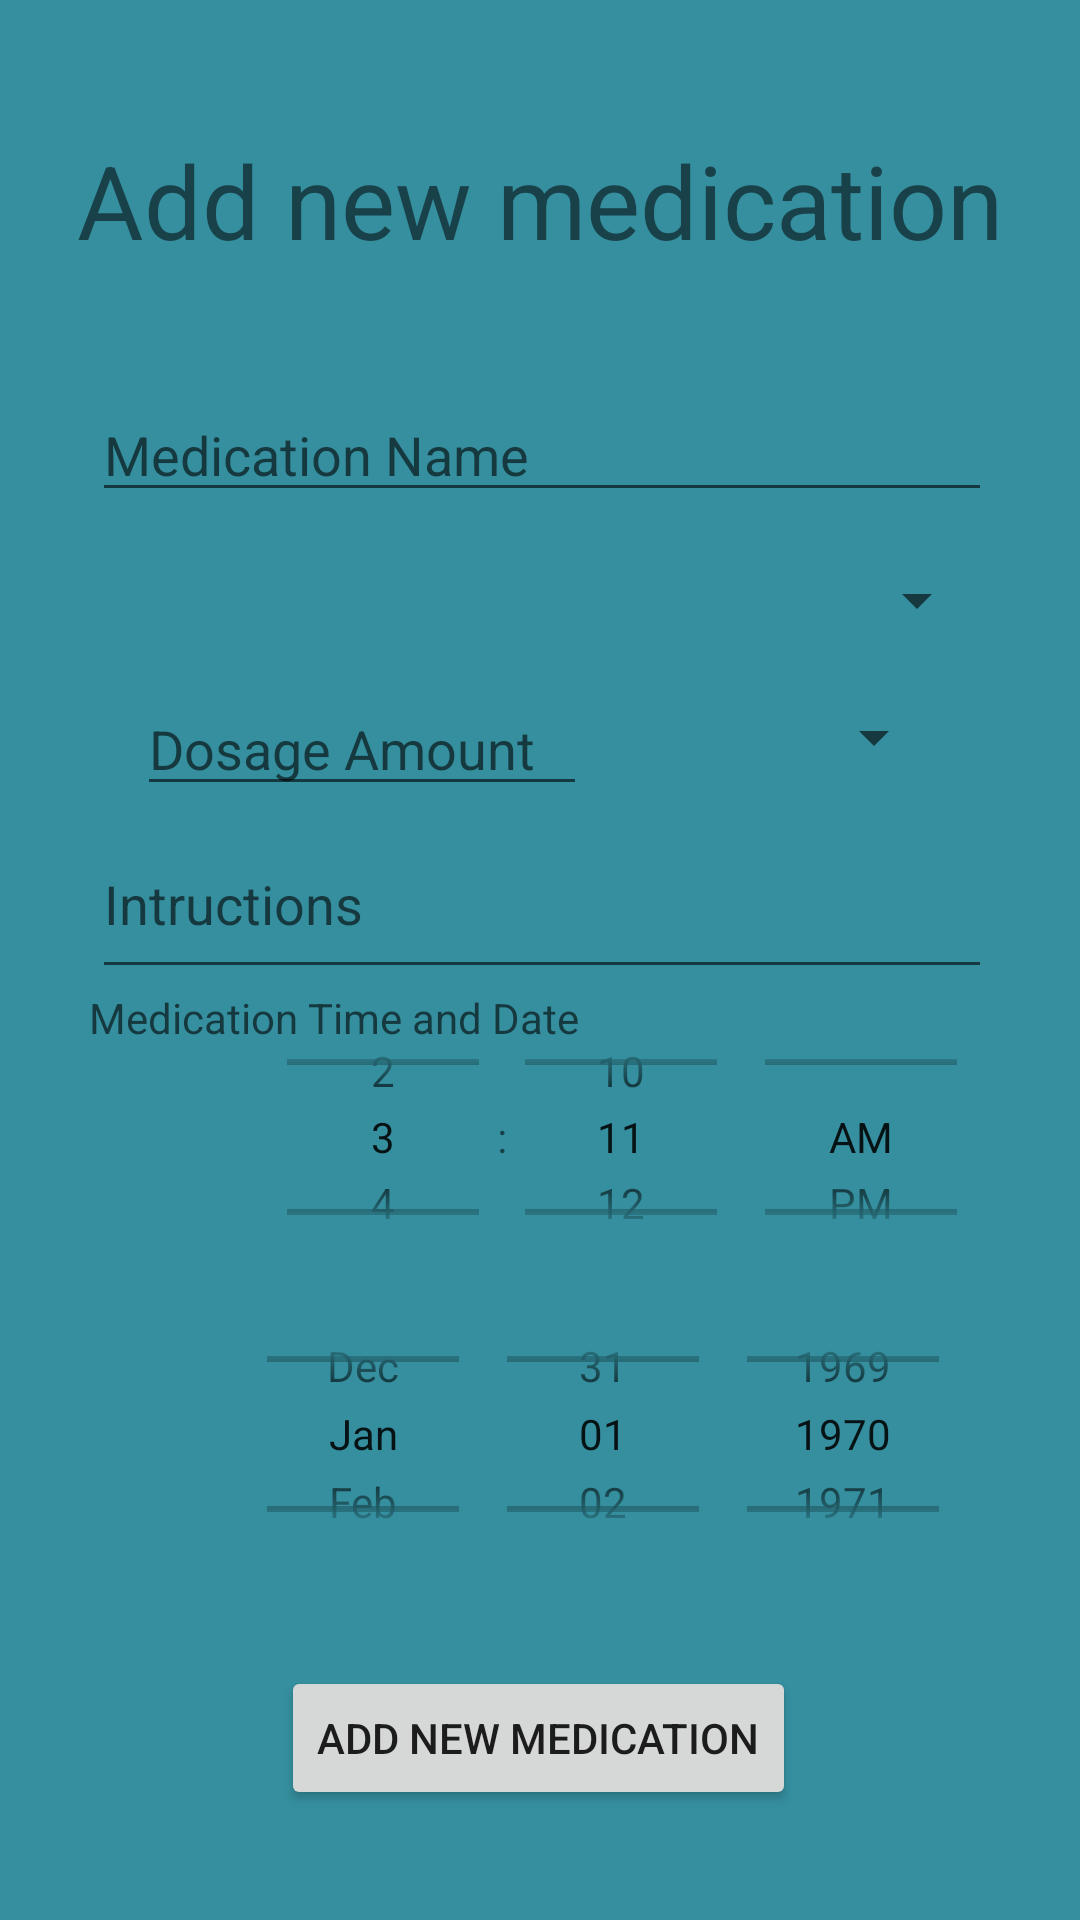

Write the Android layout XML for this screen, with the resource values it uses.
<!-- AndroidManifest.xml: application theme Theme.Medicly -->
<!-- res/layout/activity_add_new_medication.xml -->
<?xml version="1.0" encoding="utf-8"?>
<androidx.constraintlayout.widget.ConstraintLayout xmlns:android="http://schemas.android.com/apk/res/android"
    xmlns:app="http://schemas.android.com/apk/res-auto"
    xmlns:tools="http://schemas.android.com/tools"
    android:layout_width="match_parent"
    android:layout_height="match_parent"
    android:background="#358F9F"
    tools:context=".AddNewMedication">

    <Button
        android:id="@+id/addMedicationBtn"
        android:layout_width="wrap_content"
        android:layout_height="wrap_content"
        android:text="Add New Medication"
        app:layout_constraintBottom_toBottomOf="parent"
        app:layout_constraintEnd_toEndOf="parent"
        app:layout_constraintHorizontal_bias="0.497"
        app:layout_constraintStart_toStartOf="parent"
        app:layout_constraintTop_toTopOf="parent"
        app:layout_constraintVertical_bias="0.938" />


    <DatePicker
        android:id="@+id/reminder"
        android:layout_width="290dp"
        android:layout_height="100dp"
        android:layout_marginStart="60dp"
        android:layout_marginBottom="112dp"
        android:calendarViewShown="false"
        android:datePickerMode="spinner"
        app:layout_constraintBottom_toBottomOf="parent"
        app:layout_constraintStart_toStartOf="parent" />

    <TimePicker
        android:id="@+id/time_picker"
        android:layout_width="295dp"
        android:layout_height="98dp"
        android:layout_marginStart="60dp"
        android:layout_marginBottom="212dp"
        android:layout_weight="4"
        android:timePickerMode="spinner"
        app:layout_constraintBottom_toBottomOf="parent"
        app:layout_constraintStart_toStartOf="parent" />

    <TextView
        android:id="@+id/remindertext"
        android:layout_width="300dp"
        android:layout_height="40dp"
        android:layout_marginTop="15dp"
        android:ems="10"
        android:hint="Medication Time and Date"
        android:inputType="text"
        app:layout_constraintBottom_toBottomOf="parent"
        app:layout_constraintEnd_toEndOf="parent"
        app:layout_constraintHorizontal_bias="0.495"
        app:layout_constraintStart_toStartOf="parent"
        app:layout_constraintTop_toTopOf="parent"
        app:layout_constraintVertical_bias="0.538" />

    <EditText
        android:id="@+id/medicationInstructions"
        android:layout_width="300dp"
        android:layout_height="60dp"
        android:layout_marginTop="15dp"
        android:ems="10"
        android:hint="Intructions"
        android:inputType="textLongMessage"
        app:layout_constraintBottom_toBottomOf="parent"
        app:layout_constraintEnd_toEndOf="parent"
        app:layout_constraintHorizontal_bias="0.513"
        app:layout_constraintStart_toStartOf="parent"
        app:layout_constraintTop_toTopOf="parent"
        app:layout_constraintVertical_bias="0.451" />

    <TextView
        android:id="@+id/textView"
        android:layout_width="349dp"
        android:layout_height="68dp"
        android:gravity="center"
        android:text="Add new medication"
        android:textSize="34sp"
        app:layout_constraintBottom_toBottomOf="parent"
        app:layout_constraintEnd_toEndOf="parent"
        app:layout_constraintStart_toStartOf="parent"
        app:layout_constraintTop_toTopOf="parent"
        app:layout_constraintVertical_bias="0.057" />

    <Spinner
        android:id="@+id/medicationType"
        android:layout_width="300dp"
        android:layout_height="47dp"
        android:spinnerMode="dropdown"
        android:text="Type"
        app:layout_constraintBottom_toBottomOf="parent"
        app:layout_constraintEnd_toEndOf="parent"
        app:layout_constraintHorizontal_bias="0.495"
        app:layout_constraintStart_toStartOf="parent"
        app:layout_constraintTop_toTopOf="parent"
        app:layout_constraintVertical_bias="0.298" />

    <EditText
        android:id="@+id/medicationName"
        android:layout_width="300dp"
        android:layout_height="40dp"
        android:ems="10"
        android:hint="Medication Name"
        android:inputType="text"
        app:layout_constraintBottom_toBottomOf="parent"
        app:layout_constraintEnd_toEndOf="parent"
        app:layout_constraintHorizontal_bias="0.513"
        app:layout_constraintStart_toStartOf="parent"
        app:layout_constraintTop_toTopOf="parent"
        app:layout_constraintVertical_bias="0.218" />

    <Spinner
        android:id="@+id/dosagemeasurement"
        android:layout_width="119dp"
        android:layout_height="37dp"
        android:spinnerMode="dropdown"
        android:text="Measurement"
        app:layout_constraintBottom_toBottomOf="parent"
        app:layout_constraintEnd_toEndOf="parent"
        app:layout_constraintHorizontal_bias="0.815"
        app:layout_constraintStart_toStartOf="parent"
        app:layout_constraintTop_toTopOf="parent"
        app:layout_constraintVertical_bias="0.377" />


    <EditText
        android:id="@+id/dosageamount"
        android:layout_width="150dp"
        android:layout_height="40dp"
        android:layout_marginTop="15dp"
        android:ems="10"
        android:hint="Dosage Amount"
        android:inputType="text"
        app:layout_constraintBottom_toBottomOf="parent"
        app:layout_constraintEnd_toEndOf="parent"
        app:layout_constraintHorizontal_bias="0.218"
        app:layout_constraintStart_toStartOf="parent"
        app:layout_constraintTop_toTopOf="parent"
        app:layout_constraintVertical_bias="0.365" />


</androidx.constraintlayout.widget.ConstraintLayout>
<!-- resources referenced by this layout -->
<resources>
  <style name="Theme.Medicly" parent="Theme.MaterialComponents.DayNight.DarkActionBar">
          
          <item name="colorPrimary">#245E68</item>
          <item name="colorPrimaryVariant">#245E68</item>
          <item name="colorOnPrimary">@color/white</item>
          
          <item name="colorSecondary">@color/teal_200</item>
          <item name="colorSecondaryVariant">@color/teal_700</item>
          <item name="colorOnSecondary">@color/black</item>
          
          <item name="android:statusBarColor" tools:targetApi="l">?attr/colorPrimaryVariant</item>
          
      </style>
  <!-- not gathered from this repository: default colours our renderer supplied (Android Studio template values) -->
  <color name="teal_200">#FF03DAC5</color>
  <color name="teal_700">#FF018786</color>
  <color name="black">#FF000000</color>
  <color name="white">#FFFFFFFF</color>
</resources>
